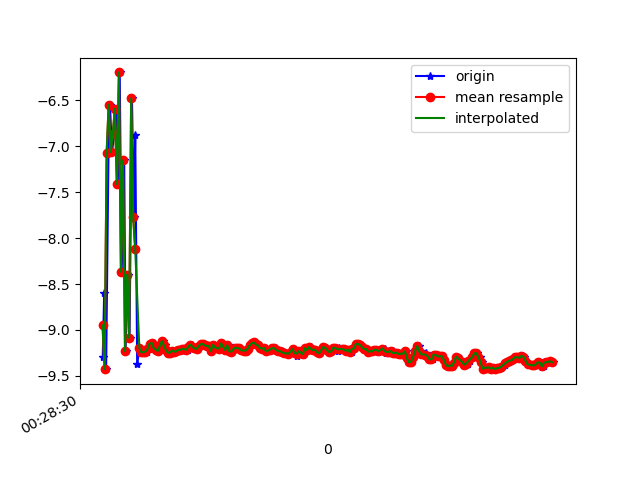

The table this chart was drawn from, first rows:
1618187310702, 882973669899979, -9.299077, -2.6007597, 1.6742828
1618187310716, 882973689130749, -8.599, -4.389, -1.682
1618187310735, 882973708361519, -9.426, -2.668, -0.2874
1618187310758, 882973727592289, -7.07, -2.388, 6.352
1618187310773, 882973746823059, -6.546, -2.373, -6.896
1618187310792, 882973766053829, -7.063, -2.244, 6.412
1618187310814, 882973785284599, -6.87, -2.22, -6.627
1618187310830, 882973804515369, -6.591, -2.244, 6.897
1618187310849, 882973823746139, -7.411, -2.462, -5.921
1618187310868, 882973842976909, -6.195, -2.521, 7.163
1618187310887, 882973862207679, -8.366, -2.349, -4.531
1618187310912, 882973881438449, -7.153, -3.126, 5.924
1618187310925, 882973900669219, -9.231, -2.669, -1.924
1618187310945, 882973919899989, -8.398, -4.975, -0.8696
1618187310964, 882973939130759, -9.086, -2.784, 2.395
1618187310988, 882973958361529, -6.477, -2.916, -6.751
1618187311007, 882973977592299, -7.773, -2.259, 5.525
1618187311020, 882973996823069, -6.88, -2.275, -6.598
1618187311039, 882974016053839, -9.366, -2.876, -0.2248
1618187311064, 882974035284609, -9.194, -3.215, -1.082
1618187311085, 882974054515379, -9.244, -3.252, 0.1064
1618187311100, 882974073746149, -9.246, -3.247, 0.07512
1618187311115, 882974092976919, -9.235, -3.277, 0.1361
1618187311135, 882974112207689, -9.235, -3.278, 0.0965
1618187311159, 882974131438459, -9.207, -3.354, 0.1446
1618187311173, 882974150669229, -9.149, -3.506, 0.2229
1618187311192, 882974169899999, -9.141, -3.521, 0.3031
1618187311211, 882974189130769, -9.198, -3.374, 0.2286
1618187311235, 882974208361539, -9.214, -3.333, 0.1661
1618187311249, 882974227592309, -9.229, -3.293, 0.1123
1618187311268, 882974246823079, -9.176, -3.436, 0.173
1618187311287, 882974266053849, -9.121, -3.578, 0.2217
1618187311312, 882974285284619, -9.168, -3.459, 0.1509
1618187311325, 882974304515389, -9.219, -3.324, 0.08231
1618187311344, 882974323746159, -9.248, -3.242, -0.01716
1618187311363, 882974342976929, -9.246, -3.248, 0.04276
1618187311388, 882974362207699, -9.224, -3.31, 0.03294
1618187311401, 882974381438469, -9.237, -3.275, -0.0501
1618187311420, 882974400669239, -9.233, -3.284, -0.08096
1618187311440, 882974419900009, -9.216, -3.332, -0.08644
1618187311464, 882974439130779, -9.219, -3.324, -0.08237
1618187311477, 882974458361549, -9.217, -3.327, -0.135
1618187311497, 882974477592319, -9.205, -3.362, -0.07057
1618187311515, 882974496823089, -9.211, -3.347, -0.03917
1618187311539, 882974516053859, -9.214, -3.336, -0.07704
1618187311559, 882974535284629, -9.182, -3.426, -0.04353
1618187311572, 882974554515399, -9.16, -3.483, -0.015
1618187311591, 882974573746169, -9.185, -3.418, -5.3950347E-4
1618187311610, 882974592976939, -9.201, -3.374, -0.002922
1618187311635, 882974612207709, -9.206, -3.361, 0.008979
1618187311648, 882974631438479, -9.179, -3.434, 0.07307
1618187311667, 882974650669249, -9.155, -3.491, 0.1676
1618187311687, 882974669900019, -9.152, -3.504, 0.09677
1618187311712, 882974689130789, -9.168, -3.46, 0.1297
1618187311724, 882974708361559, -9.175, -3.437, 0.223
1618187311744, 882974727592329, -9.175, -3.44, 0.1414
1618187311764, 882974746823099, -9.231, -3.28, 0.263
1618187311785, 882974766053869, -9.161, -3.476, 0.1542
1618187311801, 882974785284639, -9.188, -3.4, 0.2512
1618187311820, 882974804515409, -9.199, -3.364, 0.3115
1618187311840, 882974823746179, -9.202, -3.353, 0.3438
... 170 more rows
